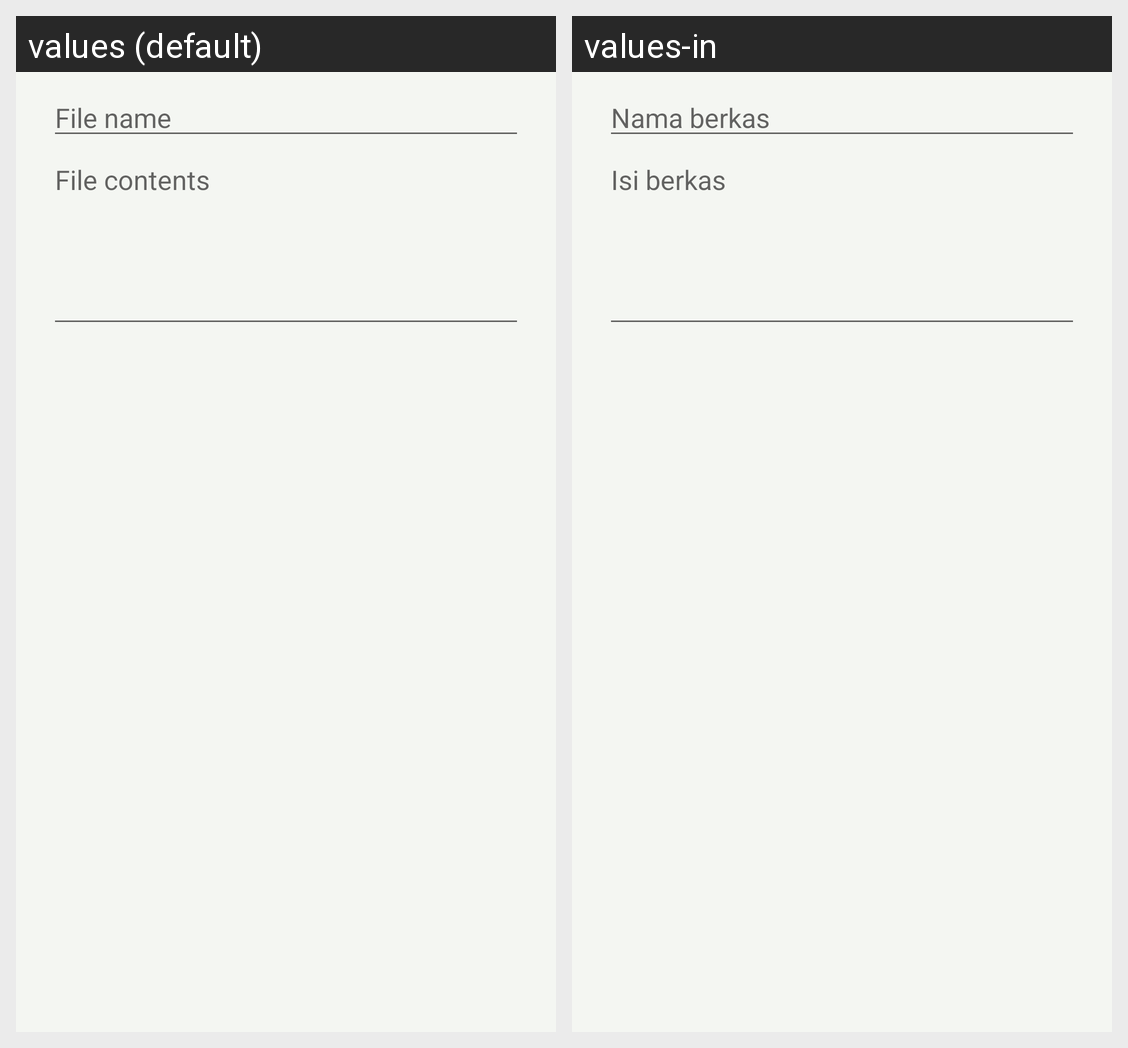

Translations of the strings shown on this Android screen, per locale in the grid:
Android screen res/layout/dialog_edit_text.xml rendered under 2 locales, left to right: values (default), values-in. Device: Nexus 5 (rendered at 1080×1920; each locale shown at half size, 540×960, under a caption strip naming it); theme Theme.OpenIV.
Strings drawn on this screen, with the default value and each locale's value (text and hints the layout hard-codes, and strings that could not be matched under every locale, appear in the picture but are not listed):

name_hint
  values: File name
  values-in: Nama berkas

text_hint
  values: File contents
  values-in: Isi berkas
